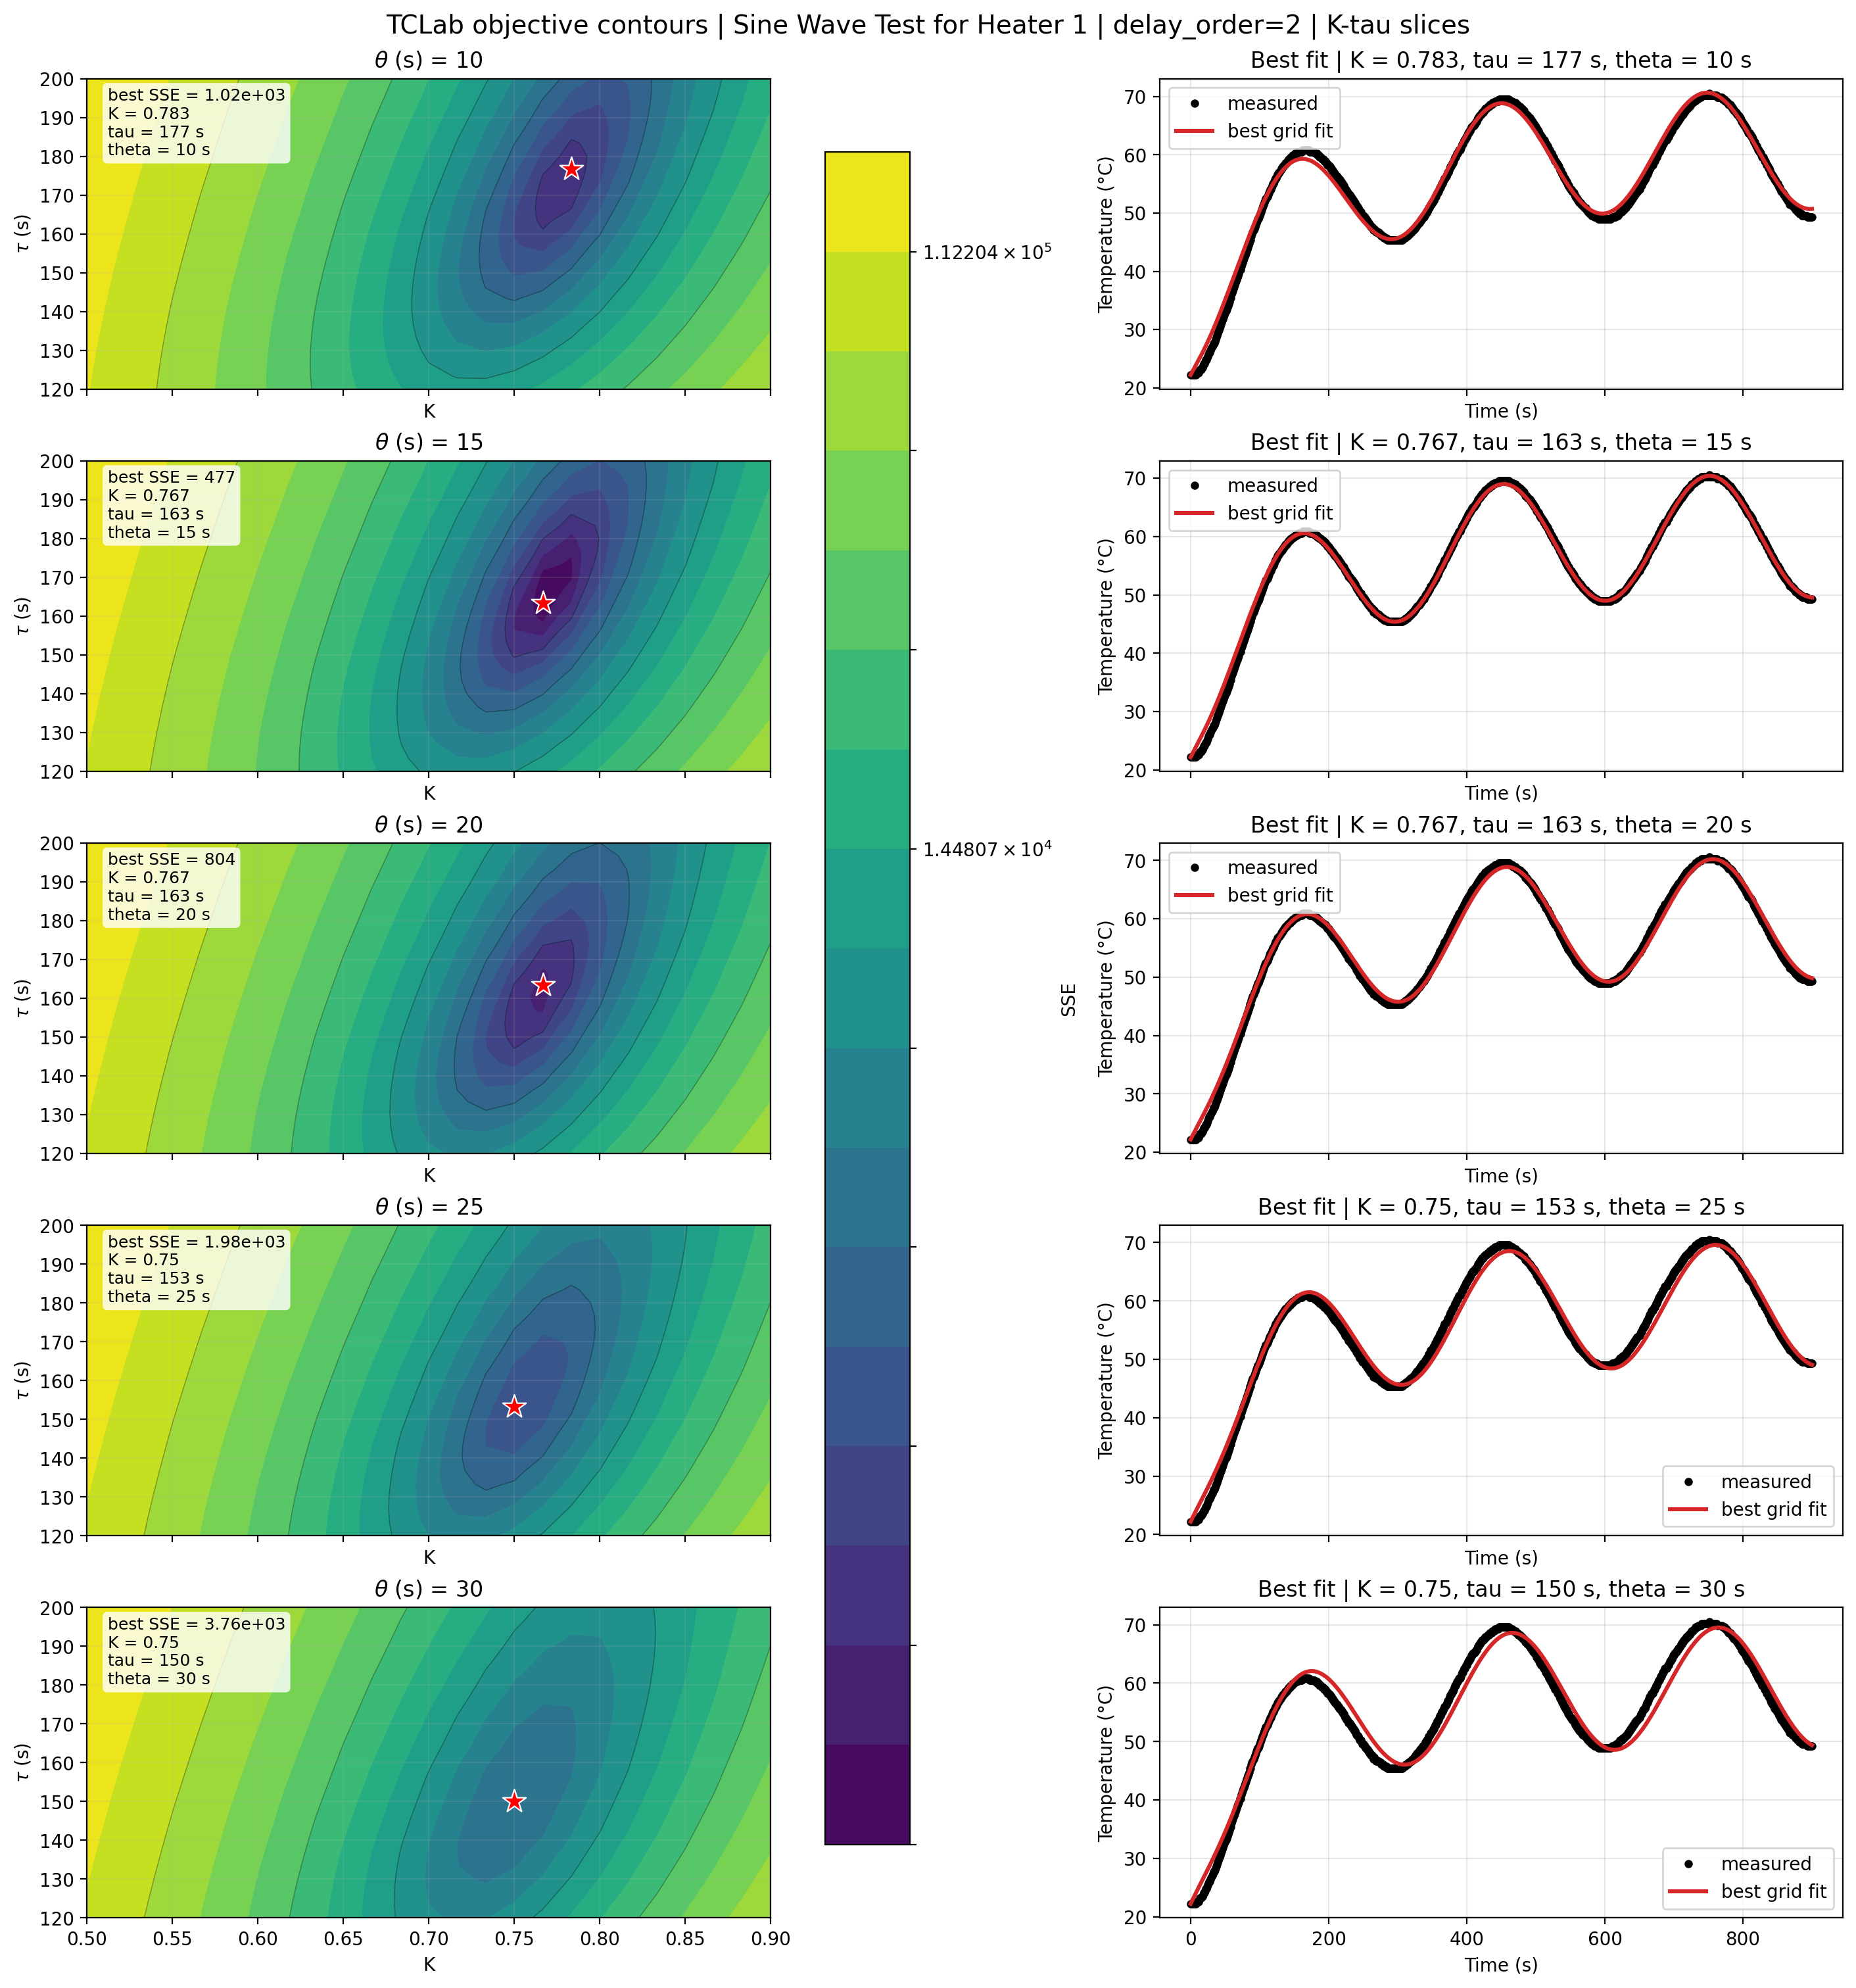

Values plotted in this chart, from the file beside it:
dataset_key, dataset_label, delay_order, plot_mode, fixed_parameter_name, fixed_parameter_value, best_K, best_tau, best_theta, best_sse
sine, Sine Wave Test for Heater 1, 2, ktau, theta, 10.0, 0.7833, 176.7, 10.0, 1020
sine, Sine Wave Test for Heater 1, 2, ktau, theta, 15.0, 0.7667, 163.3, 15.0, 477.3
sine, Sine Wave Test for Heater 1, 2, ktau, theta, 20.0, 0.7667, 163.3, 20.0, 804.3
sine, Sine Wave Test for Heater 1, 2, ktau, theta, 25.0, 0.75, 153.3, 25.0, 1983
sine, Sine Wave Test for Heater 1, 2, ktau, theta, 30.0, 0.75, 150.0, 30.0, 3755
